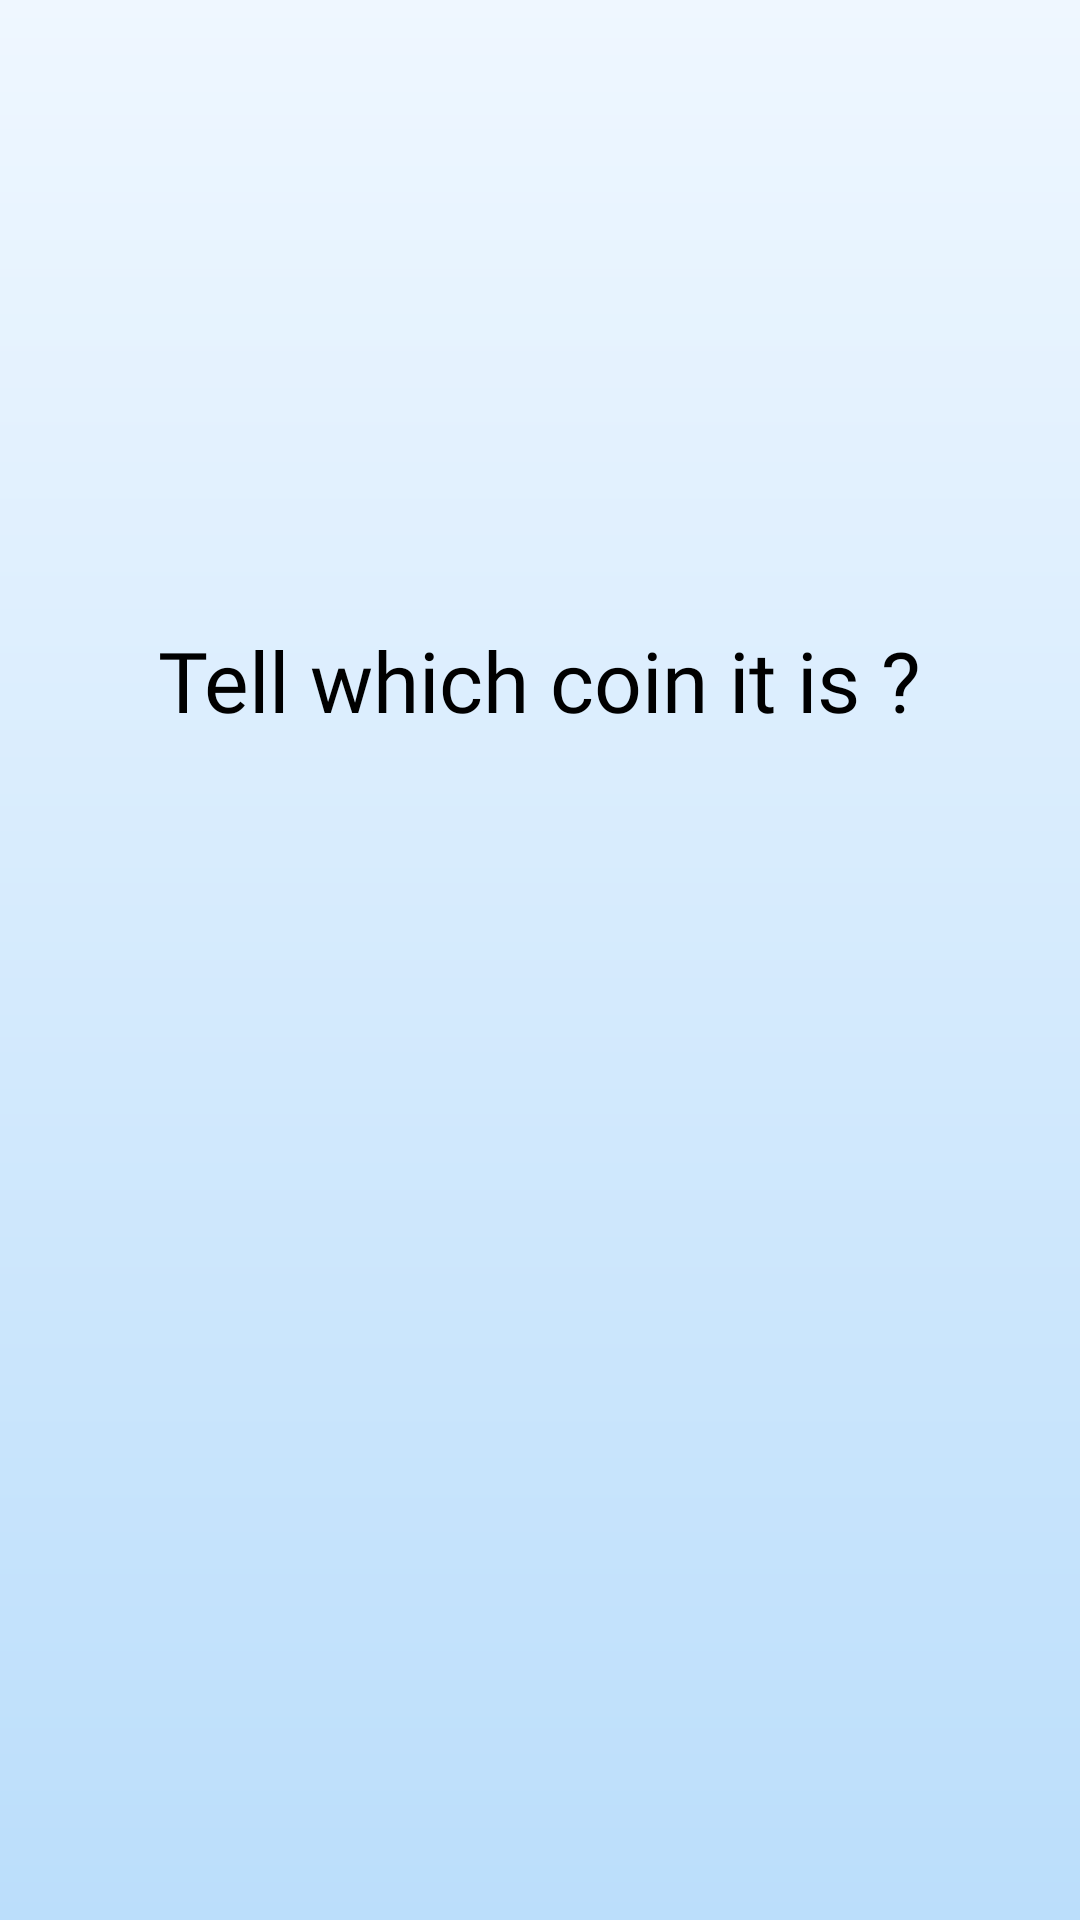

Here is an Android app screen rendered from its layout file. Give the layout XML and the strings, colors and styles it references.
<!-- AndroidManifest.xml: application theme Theme.MATHS -->
<!-- res/layout/activity_quiz.xml -->
<?xml version="1.0" encoding="utf-8"?>

<LinearLayout xmlns:android="http://schemas.android.com/apk/res/android"
    android:background="@drawable/bg_gradientttt"
    android:layout_width="match_parent"
    android:layout_height="match_parent"
    android:orientation="vertical"
    android:padding="22dp">

    <ImageView
        android:id="@+id/quiz_image"
        android:layout_width="130dp"
        android:layout_height="130dp"
        android:layout_gravity="center_horizontal"
        android:layout_marginTop="44dp" />

    
    <TextView
        android:id="@+id/instruction_text"
        android:layout_width="wrap_content"
        android:layout_height="wrap_content"
        android:text="Tell which coin it is ?"
        android:textSize="28sp"
        android:textColor="#FF000000"
        android:fontFamily="@font/baloo2_regular"
        android:layout_gravity="center_horizontal"
        android:layout_marginTop="12dp" />

    <LinearLayout
        android:id="@+id/choices_layout"
        android:orientation="vertical"
        android:layout_width="match_parent"
        android:layout_height="wrap_content"
        android:layout_marginTop="46dp"
        android:gravity="center" />
</LinearLayout>
<!-- resources referenced by this layout -->
<resources>
  <!-- drawable bg_gradientttt (drawable) -->
  <shape xmlns:android="http://schemas.android.com/apk/res/android">
      <gradient android:type="linear" android:angle="115"
          android:startColor="#EFF7FF"
          android:endColor="#BBDEFB"/>
  </shape>
  <style name="Theme.MATHS" parent="Base.Theme.MATHS" />
  <style name="Base.Theme.MATHS" parent="Theme.Material3.DayNight.NoActionBar">
          
          
      </style>
</resources>
